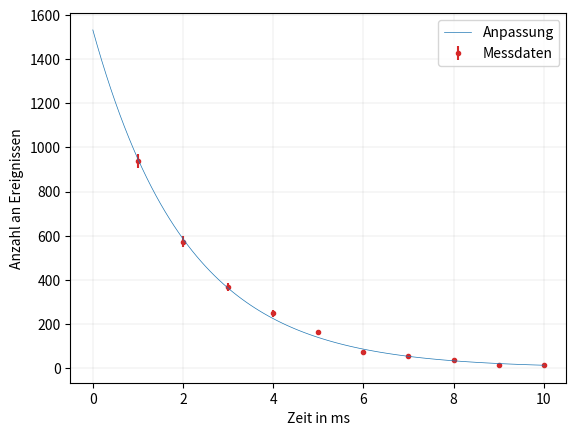

Write the Python code that produced this figure.
#!/usr/bin/env python3
# -*- coding: utf-8 -*-
"""
Created June 2021

[redacted]
"""

import numpy as np
import matplotlib.pyplot as plt
from scipy.optimize import curve_fit

def func(x, a, tau): #definiere Lebensdauerverteilung
    return a*np.exp(-x/tau)


#Anzahl an Start Signalen: 1156243
#Anzahl an Stopp Signalen: 2520522

x = np.array([1, 2, 3, 4, 5, 6, 7, 8, 9, 10]) #lese Daten aus Bild ab
y = np.array([941, 576, 369, 251, 164, 75, 56, 40, 16, 16]) - 3 #ziehe  Wert der  Zufallskoinzidenzen ab
y_err = np.sqrt(y) #Fehler durch Wurzel erhalten


#Anpassung an Lebensdauerverteilung
guess = np.array([1500, 2.2])

popt, pcov = curve_fit(func, x, y, p0=guess, sigma=y_err, absolute_sigma=True)

#Gebe Fit-Parameter aus
print(popt)
print(np.sqrt(pcov[0][0]))
print(np.sqrt(pcov[1][1]))
print("----------")

x_plot = np.array([]) #erstelle Array zur genaueren Darstellung der Anpassungsfunktion
for i in range(101):
    x_plot = np.append(x_plot, i*0.1)
    

#Berechnung des Chi-Quadrats: nach X =  sum(gemessen-erwartet)^2/erwartet)/N_ges

chi2 = 0
yer = 0

for i in range(len(x)):
    yer = func(x[i], popt[0], popt[1])
    chi2 =  chi2 + (y[i] - yer)**2/yer/2474

print(chi2)

    

#Plotte die Funktion und Anpassung
plt.figure()
plt.grid(color='grey', linestyle='-', linewidth=0.1)
plt.errorbar(x, y, yerr = y_err, xerr= None, color='tab:red', fmt = '.', markersize=6, label = 'Messdaten',zorder=0)
plt.plot(x_plot, func(x_plot, popt[0], popt[1]), color='tab:blue', linewidth = 0.5, label = 'Anpassung')
plt.legend(loc='best')
plt.xlabel('Zeit in ms')
plt.ylabel('Anzahl an Ereignissen')
# why set such a huge DPI? Just save as a PDF
plt.savefig('lebensdauer.pdf', bbox_inches = "tight")
plt.show()
